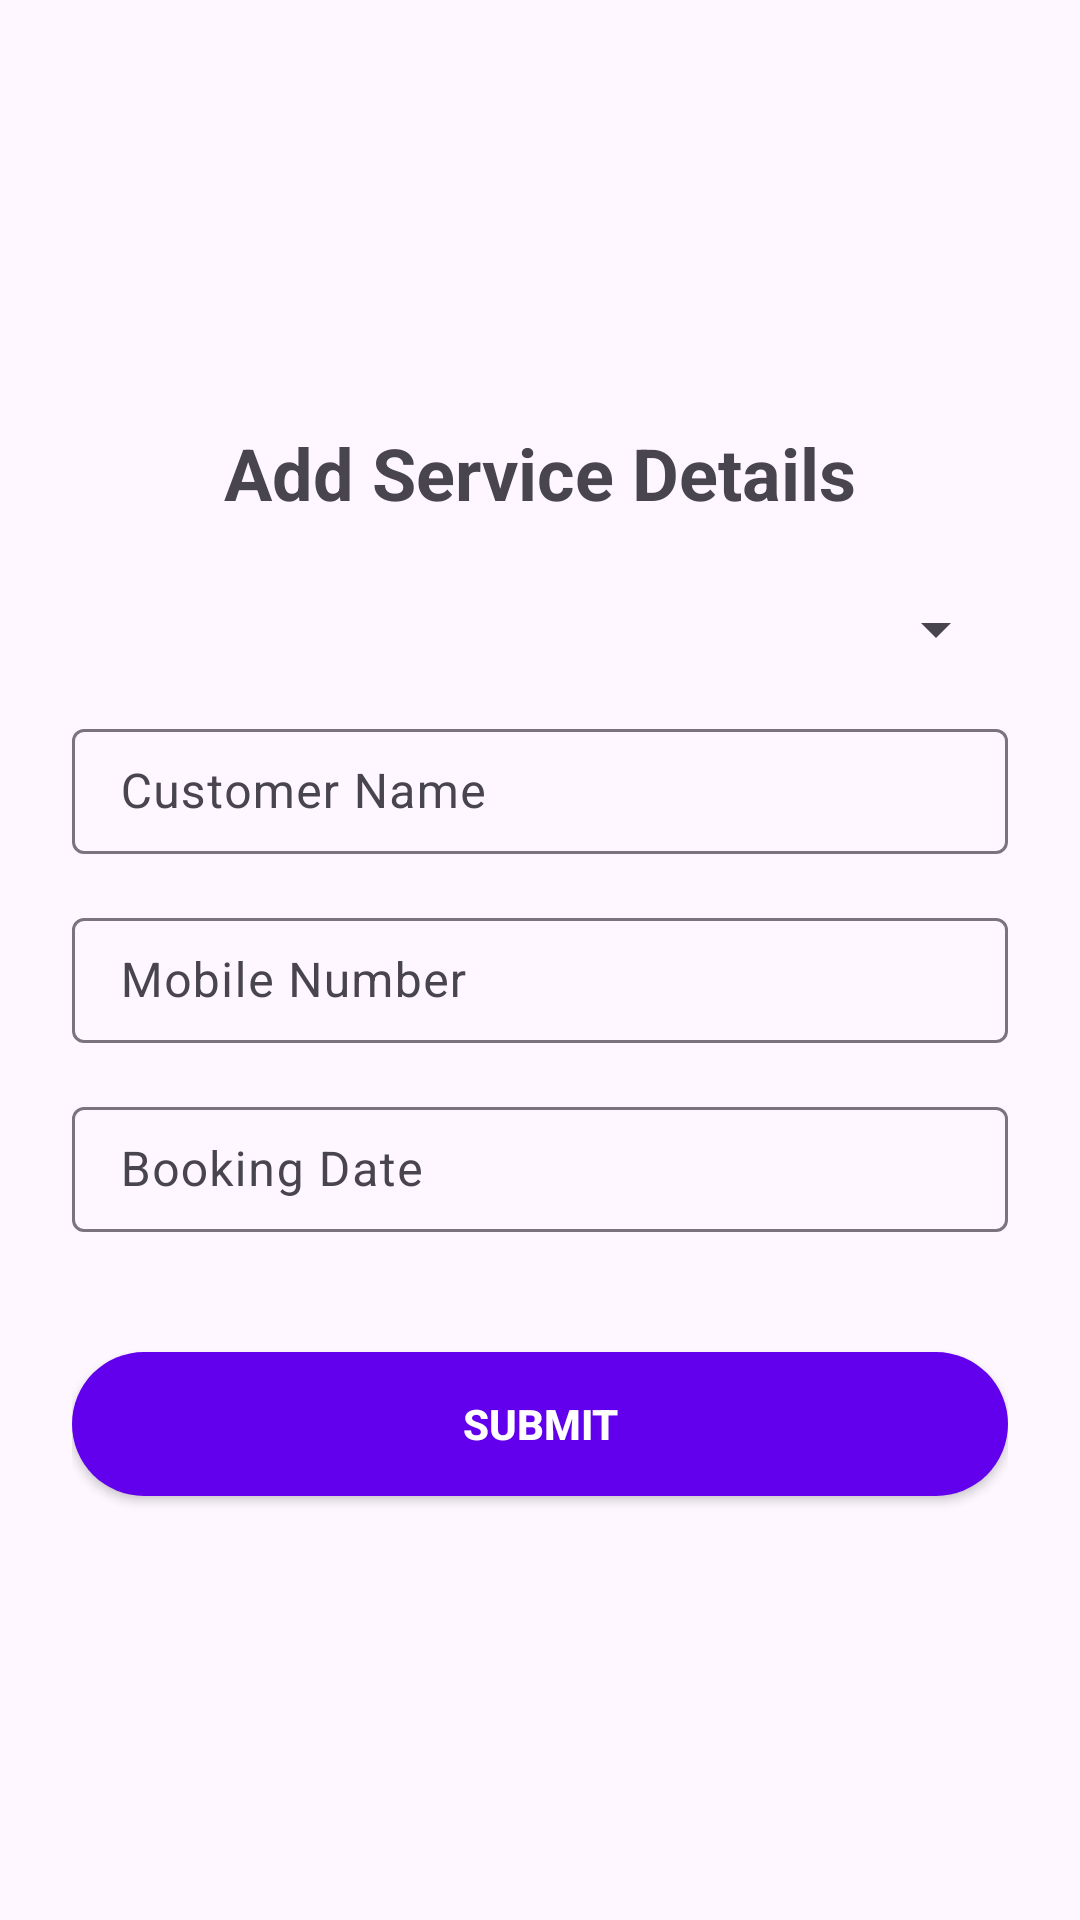

Write the Android layout XML for this screen, with the resource values it uses.
<!-- AndroidManifest.xml: application theme Theme.AppDevelopmentProject -->
<!-- res/layout/activity_add_service.xml -->
<?xml version="1.0" encoding="utf-8"?>
<LinearLayout xmlns:android="http://schemas.android.com/apk/res/android"
    xmlns:app="http://schemas.android.com/apk/res-auto"
    android:layout_width="match_parent"
    android:layout_height="match_parent"
    android:orientation="vertical"
    android:padding="24dp"
    android:gravity="center"
    android:background="@color/form_background">

    
    <TextView
        android:id="@+id/textViewTitle"
        android:layout_width="wrap_content"
        android:layout_height="wrap_content"
        android:text="Add Service Details"
        android:textSize="24sp"
        android:textColor="@color/textColorPrimary"
        android:textStyle="bold"
        android:layout_marginBottom="24dp" />

    
    <Spinner
        android:id="@+id/editTextCarName"
        android:layout_width="match_parent"
        android:layout_height="wrap_content"
        android:layout_marginBottom="16dp" />

    
    <com.google.android.material.textfield.TextInputLayout
        android:layout_width="match_parent"
        android:layout_height="wrap_content"
        android:layout_marginBottom="16dp"
        app:boxBackgroundMode="outline">

        <com.google.android.material.textfield.TextInputEditText
            android:id="@+id/editTextCustomerName"
            android:layout_width="match_parent"
            android:layout_height="wrap_content"
            android:hint="Customer Name"
            android:padding="10dp"
            android:textColor="@color/textColorPrimary"
            android:backgroundTint="@color/colorAccent" />
    </com.google.android.material.textfield.TextInputLayout>

    
    <com.google.android.material.textfield.TextInputLayout
        android:layout_width="match_parent"
        android:layout_height="wrap_content"
        android:layout_marginBottom="16dp"
        app:boxBackgroundMode="outline">

        <com.google.android.material.textfield.TextInputEditText
            android:id="@+id/editTextMobileNumber"
            android:layout_width="match_parent"
            android:layout_height="wrap_content"
            android:hint="Mobile Number"
            android:padding="10dp"
            android:inputType="phone"
            android:textColor="@color/textColorPrimary"
            android:backgroundTint="@color/colorAccent" />
    </com.google.android.material.textfield.TextInputLayout>

    
    <com.google.android.material.textfield.TextInputLayout
        android:layout_width="match_parent"
        android:layout_height="wrap_content"
        android:layout_marginBottom="16dp"
        app:boxBackgroundMode="outline">

        <com.google.android.material.textfield.TextInputEditText
            android:id="@+id/editTextBookingDate"
            android:layout_width="match_parent"
            android:layout_height="wrap_content"
            android:hint="Booking Date"
            android:padding="10dp"
            android:textColor="@color/textColorPrimary"
            android:backgroundTint="@color/colorAccent"
            android:focusable="false"
        android:clickable="true" /> 
    </com.google.android.material.textfield.TextInputLayout>

    <Button
        android:id="@+id/buttonSubmit"
        android:layout_width="match_parent"
        android:layout_height="wrap_content"
        android:text="Submit"
        android:layout_marginTop="24dp"
        android:backgroundTint="@color/colorPrimary"
        android:textColor="#FFFFFF"
        android:padding="12dp"
        android:textStyle="bold"
        android:background="@drawable/button_background" />

</LinearLayout>
<!-- resources referenced by this layout -->
<resources>
  <!-- drawable button_background (drawable) -->
  <?xml version="1.0" encoding="utf-8"?>
  <shape xmlns:android="http://schemas.android.com/apk/res/android">
      <solid android:color="@color/colorPrimary" /> 
  
      <corners android:radius="24dp" /> 
  
      <padding
          android:left="12dp"
          android:top="8dp"
          android:right="12dp"
          android:bottom="8dp" />
  </shape>
  <style name="Theme.AppDevelopmentProject" parent="Base.Theme.AppDevelopmentProject" />
  <style name="Base.Theme.AppDevelopmentProject" parent="Theme.Material3.DayNight.NoActionBar">
          
          
      </style>
  <!-- not gathered from this repository: default colours our renderer supplied (Android Studio template values) -->
  <color name="colorPrimary">#FF6200EE</color>
  <color name="colorAccent">#FF03DAC5</color>
</resources>
